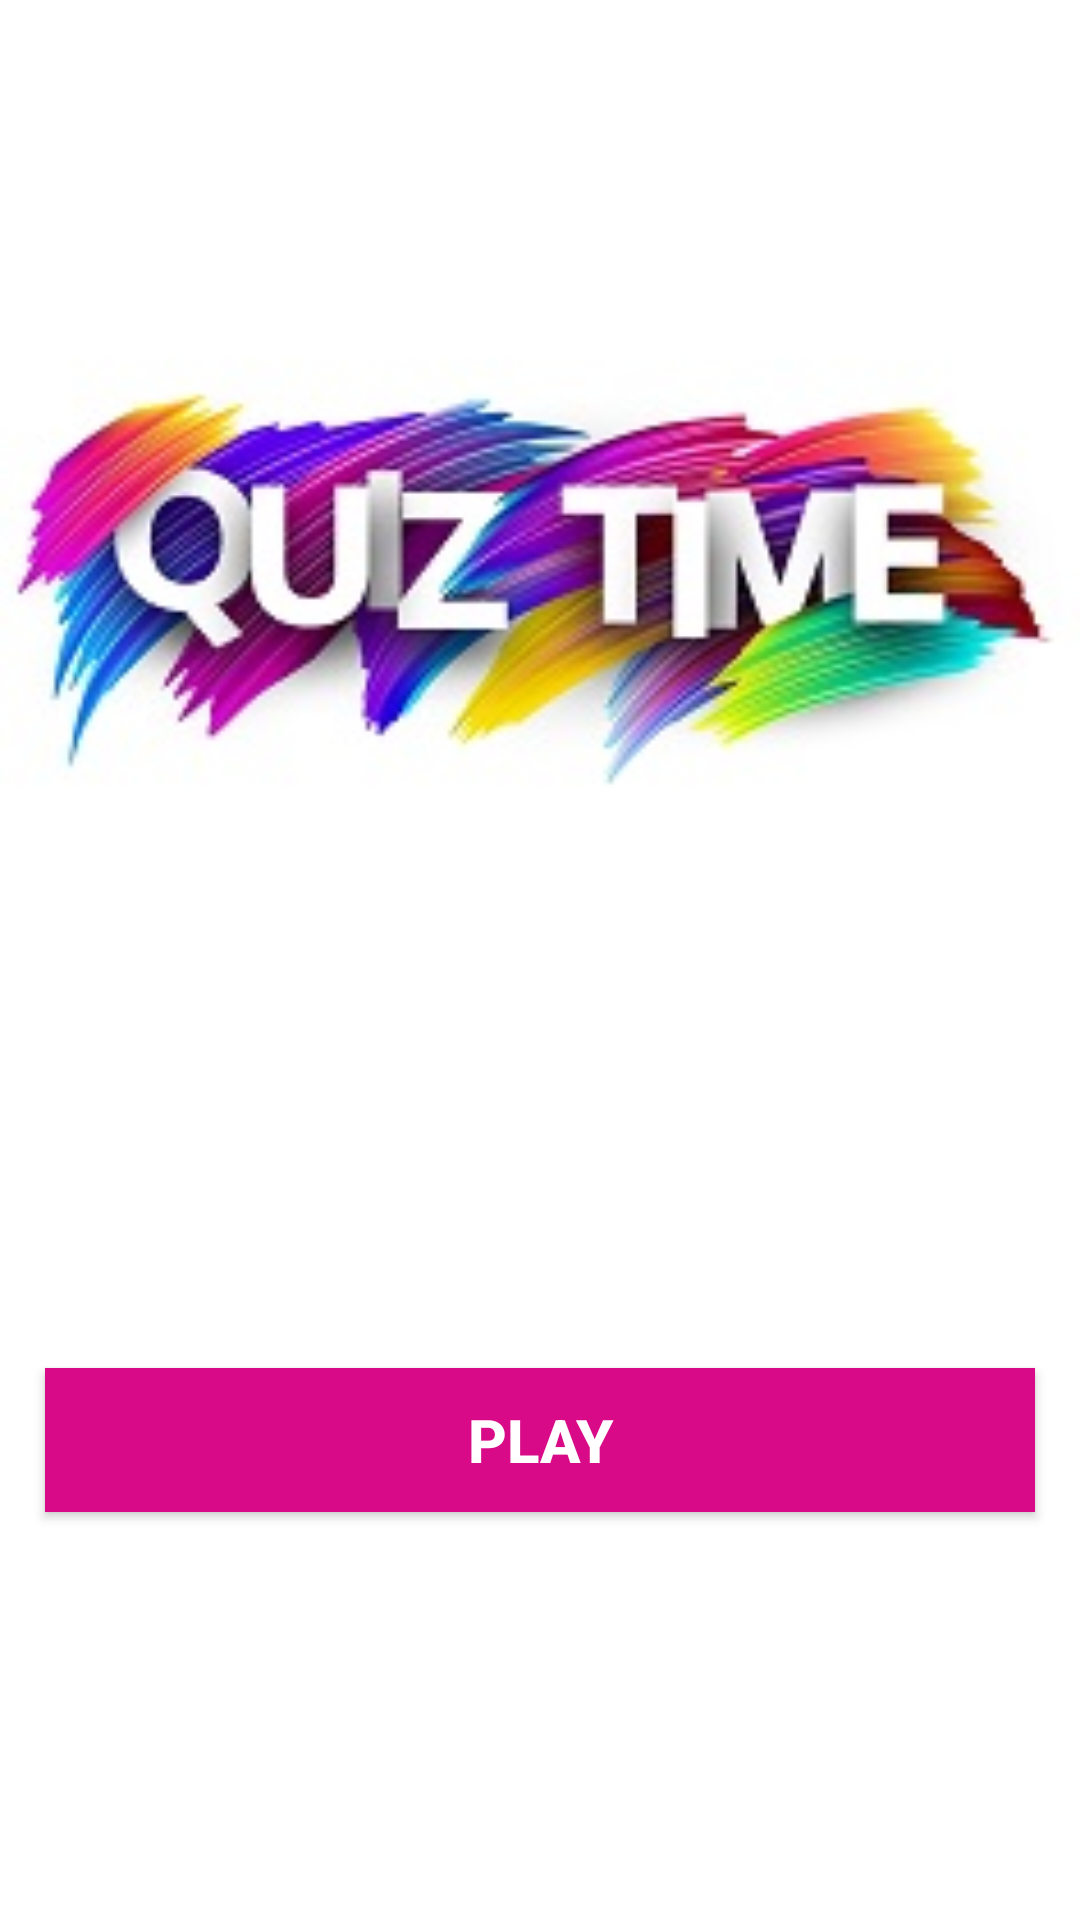

Write the Android layout XML for this screen, with the resource values it uses.
<!-- AndroidManifest.xml: application theme AppTheme -->
<!-- res/layout/activity_quiz.xml -->
<?xml version="1.0" encoding="utf-8"?>
<RelativeLayout xmlns:android="http://schemas.android.com/apk/res/android"
    xmlns:app="http://schemas.android.com/apk/res-auto"
    xmlns:tools="http://schemas.android.com/tools"
    android:layout_width="match_parent"
    android:layout_height="match_parent"
    tools:context=".QuizActivity">

    <RelativeLayout
        android:layout_width="match_parent"
        android:layout_height="match_parent"
        android:layout_alignParentStart="true"
        android:layout_alignParentTop="true"
        android:background="#FFF">

        <ImageView
            android:id="@+id/quizLogo"
            android:layout_width="match_parent"
            android:layout_height="216dp"
            android:layout_alignParentStart="true"
            android:layout_alignParentTop="true"
            android:layout_marginTop="73dp"
            android:background="@drawable/quiz" />

        <RelativeLayout
            android:layout_width="match_parent"
            android:layout_height="94dp"
            android:layout_alignParentBottom="true"
            android:layout_alignParentStart="true"
            android:layout_marginBottom="113dp">

            <Button
                android:id="@+id/btnPlay"
                android:layout_width="330dp"
                android:layout_height="wrap_content"
                android:layout_centerInParent="true"
                android:textColor="#ffff"
                android:background="#D80A87"
                android:text="PLAY"
                android:textSize="20dp"
                android:textStyle="bold" />

        </RelativeLayout>

    </RelativeLayout>

</RelativeLayout>
<!-- resources referenced by this layout -->
<resources>
  <!-- drawable quiz: jpg bitmap (drawable, 37716 bytes) -->
  <style name="AppTheme" parent="Theme.AppCompat.Light.NoActionBar">
          
          <item name="colorPrimary">@color/colorPrimaryUser</item>
          <item name="colorPrimaryDark">@color/colorPrimarydarkUser</item>
          <item name="colorAccent">@color/colorAccentUser</item>
      </style>
</resources>
